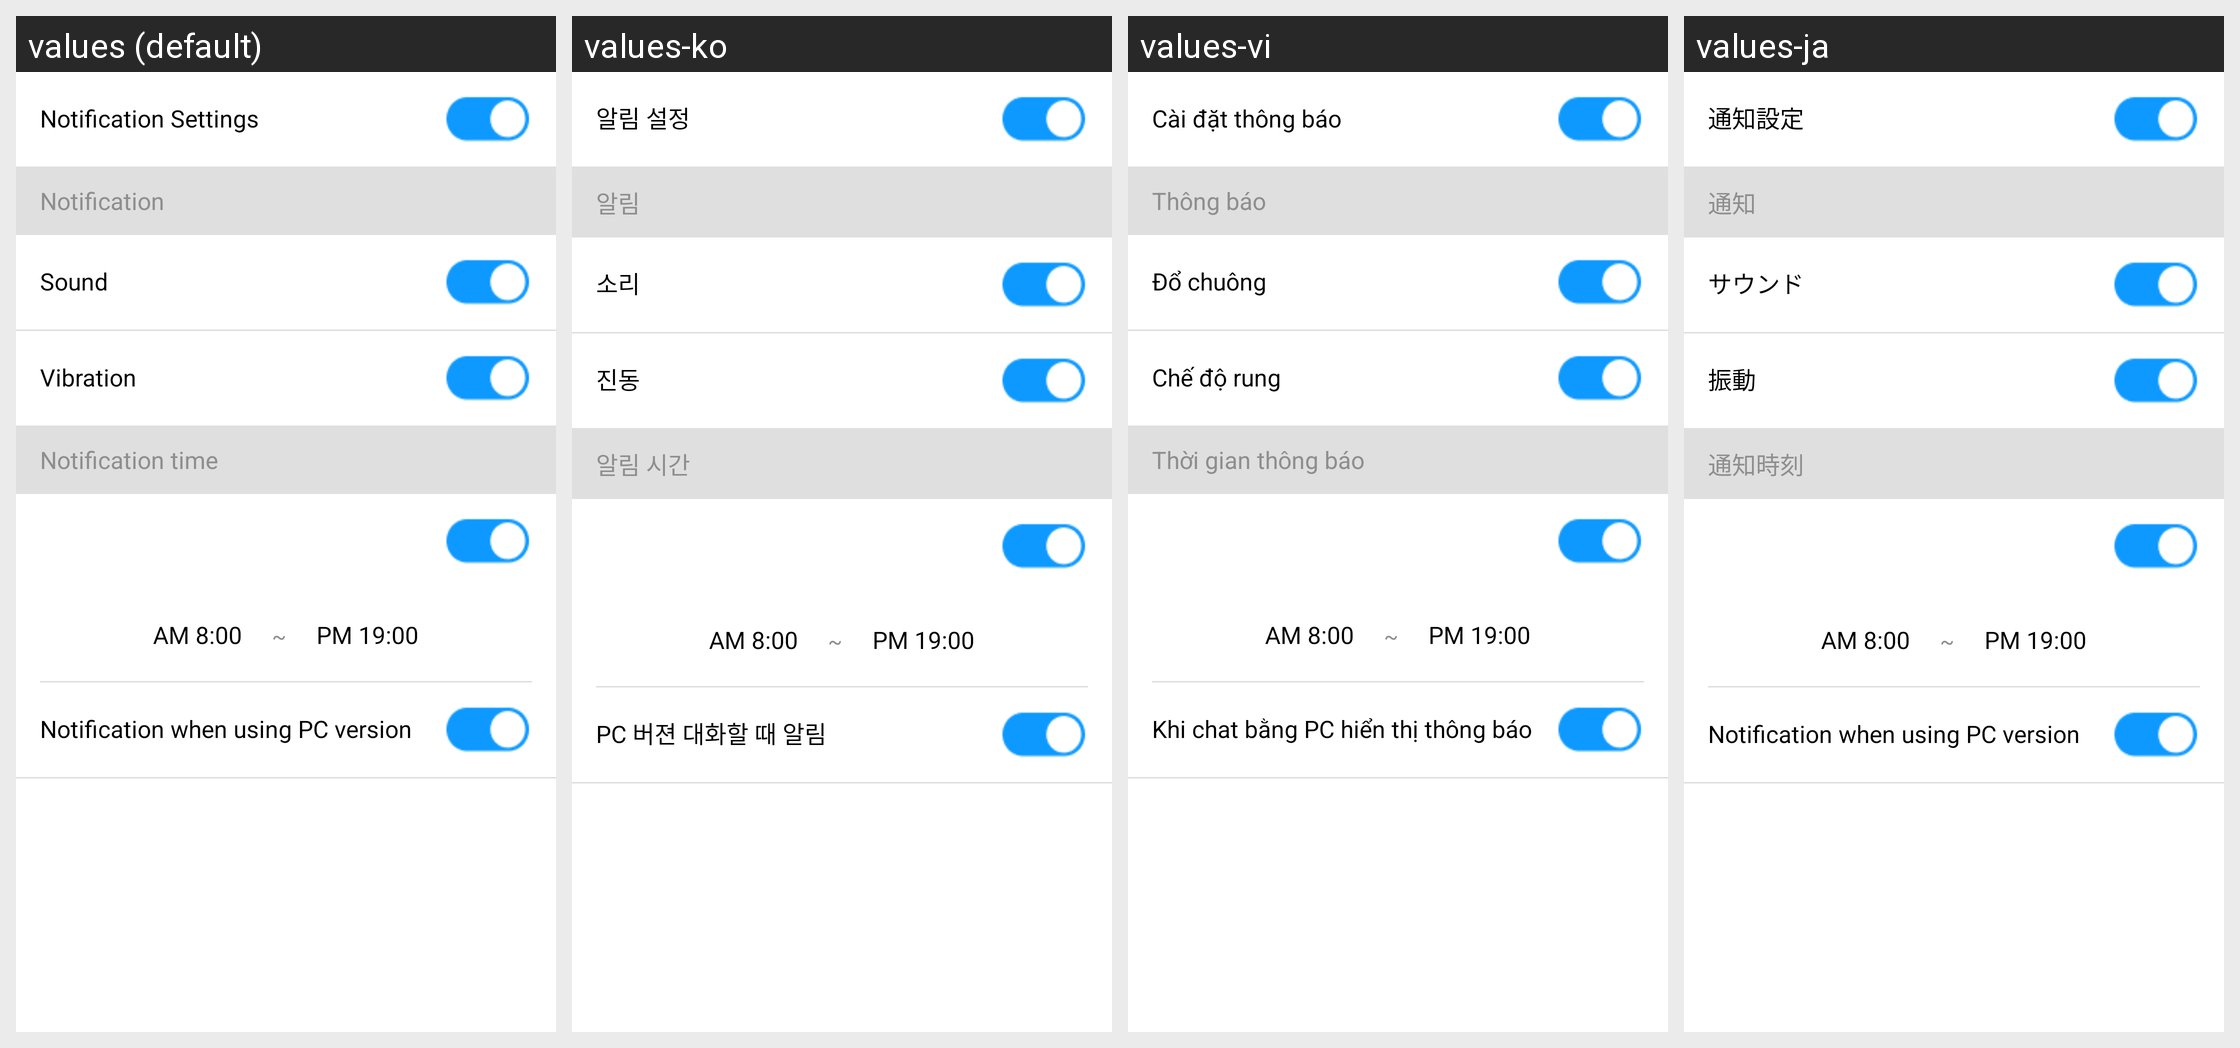

Locale-by-locale string values for the Android screen shown in this grid:
Android screen res/layout/activity_notification_setting.xml rendered under 4 locales, left to right: values (default), values-ko, values-vi, values-ja. Device: Nexus 5 (rendered at 1080×1920; each locale shown at half size, 540×960, under a caption strip naming it); theme AppTheme.NoActionBar.
Other locales in the repository, not shown: values-ja-rJP, values-zh.
Strings drawn on this screen, with the default value and each locale's value (text and hints the layout hard-codes, and strings that could not be matched under every locale, appear in the picture but are not listed):

settings_notification_new_mail
  values: Notification Settings
  values-ko: 알림 설정
  values-vi: Cài đặt thông báo
  values-ja: 通知設定

settings_notification_method
  values: Notification
  values-ko: 알림
  values-vi: Thông báo
  values-ja: 通知

settings_notification_sound
  values: Sound
  values-ko: 소리
  values-vi: Đổ chuông
  values-ja: サウンド

settings_notification_vibrate
  values: Vibration
  values-ko: 진동
  values-vi: Chế độ rung
  values-ja: 振動

settings_notification_time
  values: Notification time
  values-ko: 알림 시간
  values-vi: Thời gian thông báo
  values-ja: 通知時刻

settings_notification_disable_when_using_pc_version
  values: Notification when using PC version
  values-ko: PC 버젼 대화할 때 알림
  values-vi: Khi chat bằng PC hiển thị thông báo
  values-ja: Notification when using PC version
